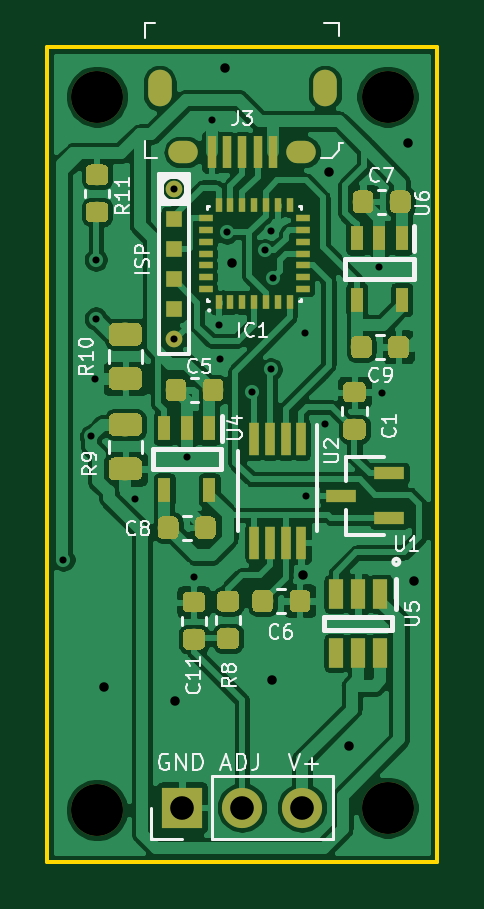
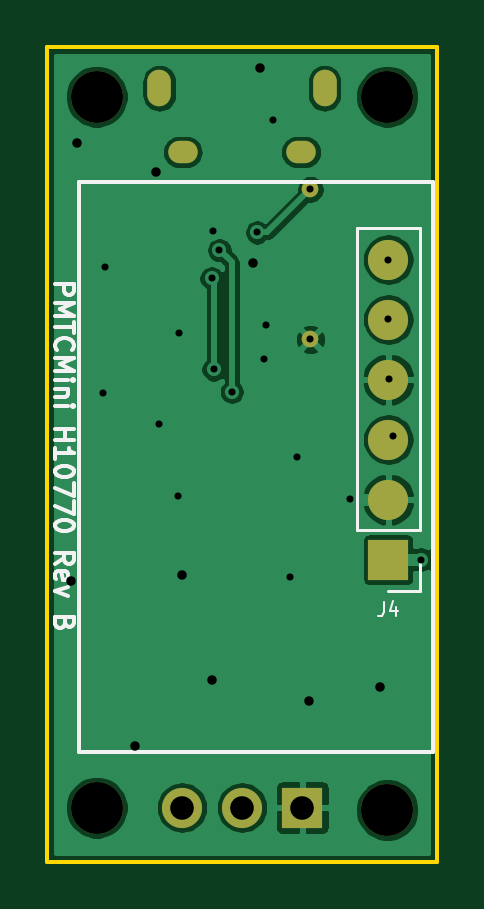
Circuit board: 11 layer files. Board 16.5 x 34.5 mm.
- bottom_copper: pmtcmini-h10770-B_Cu.gbr (48309 bytes)
- bottom_mask: pmtcmini-h10770-B_Mask.gbr (1249 bytes)
- paste: pmtcmini-h10770-B_Paste.gbr (795 bytes)
- bottom_silk: pmtcmini-h10770-B_SilkS.gbr (5897 bytes)
- outline: pmtcmini-h10770-Edge_Cuts.gbr (765 bytes)
- top_copper: pmtcmini-h10770-F_Cu.gbr (178735 bytes)
- top_mask: pmtcmini-h10770-F_Mask.gbr (42625 bytes)
- paste: pmtcmini-h10770-F_Paste.gbr (41972 bytes)
- top_silk: pmtcmini-h10770-F_SilkS.gbr (20579 bytes)
- drill: pmtcmini-h10770-NPTH.drl (417 bytes)
- drill: pmtcmini-h10770-PTH.drl (1144 bytes)

=== bottom_copper: pmtcmini-h10770-B_Cu.gbr (48309 bytes, source omitted) ===
=== bottom_mask: pmtcmini-h10770-B_Mask.gbr ===
G04 #@! TF.GenerationSoftware,KiCad,Pcbnew,6.0.0-rc1-unknown-bb2e402~84~ubuntu18.04.1*
G04 #@! TF.CreationDate,2019-10-14T10:53:54-04:00
G04 #@! TF.ProjectId,pmtcmini-h10770,706d7463-6d69-46e6-992d-683130373730,rev?*
G04 #@! TF.SameCoordinates,Original*
G04 #@! TF.FileFunction,Soldermask,Bot*
G04 #@! TF.FilePolarity,Negative*
%FSLAX46Y46*%
G04 Gerber Fmt 4.6, Leading zero omitted, Abs format (unit mm)*
G04 Created by KiCad (PCBNEW 6.0.0-rc1-unknown-bb2e402~84~ubuntu18.04.1) date Mon 14 Oct 2019 10:53:54 AM EDT*
%MOMM*%
%LPD*%
G04 APERTURE LIST*
%ADD10C,2.200000*%
%ADD11O,1.700000X1.700000*%
%ADD12R,1.700000X1.700000*%
%ADD13C,0.704800*%
%ADD14O,1.000000X1.550000*%
%ADD15O,1.250000X0.950000*%
G04 APERTURE END LIST*
D10*
X141400000Y-55600000D03*
X129100000Y-55600000D03*
X141400000Y-85700000D03*
X129100000Y-85800000D03*
D11*
X137780000Y-85700000D03*
X135240000Y-85700000D03*
D12*
X132700000Y-85700000D03*
D11*
X129055000Y-67581000D03*
X129055000Y-65041000D03*
X129055000Y-72661000D03*
D12*
X129055000Y-75201000D03*
D11*
X129055000Y-70121000D03*
X129055000Y-62501000D03*
D13*
X132350000Y-59525000D03*
X132350000Y-65875000D03*
D14*
X131750000Y-55250000D03*
X138750000Y-55250000D03*
D15*
X137750000Y-57950000D03*
X132750000Y-57950000D03*
M02*

=== paste: pmtcmini-h10770-B_Paste.gbr ===
G04 #@! TF.GenerationSoftware,KiCad,Pcbnew,6.0.0-rc1-unknown-bb2e402~84~ubuntu18.04.1*
G04 #@! TF.CreationDate,2019-10-14T10:53:54-04:00
G04 #@! TF.ProjectId,pmtcmini-h10770,706d7463-6d69-46e6-992d-683130373730,rev?*
G04 #@! TF.SameCoordinates,Original*
G04 #@! TF.FileFunction,Paste,Bot*
G04 #@! TF.FilePolarity,Positive*
%FSLAX46Y46*%
G04 Gerber Fmt 4.6, Leading zero omitted, Abs format (unit mm)*
G04 Created by KiCad (PCBNEW 6.0.0-rc1-unknown-bb2e402~84~ubuntu18.04.1) date Mon 14 Oct 2019 10:53:54 AM EDT*
%MOMM*%
%LPD*%
G04 APERTURE LIST*
%ADD10O,1.700000X1.700000*%
%ADD11R,1.700000X1.700000*%
G04 APERTURE END LIST*
D10*
X129055000Y-67581000D03*
X129055000Y-65041000D03*
X129055000Y-72661000D03*
D11*
X129055000Y-75201000D03*
D10*
X129055000Y-70121000D03*
X129055000Y-62501000D03*
M02*

=== bottom_silk: pmtcmini-h10770-B_SilkS.gbr ===
G04 #@! TF.GenerationSoftware,KiCad,Pcbnew,6.0.0-rc1-unknown-bb2e402~84~ubuntu18.04.1*
G04 #@! TF.CreationDate,2019-10-14T10:53:54-04:00
G04 #@! TF.ProjectId,pmtcmini-h10770,706d7463-6d69-46e6-992d-683130373730,rev?*
G04 #@! TF.SameCoordinates,Original*
G04 #@! TF.FileFunction,Legend,Bot*
G04 #@! TF.FilePolarity,Positive*
%FSLAX46Y46*%
G04 Gerber Fmt 4.6, Leading zero omitted, Abs format (unit mm)*
G04 Created by KiCad (PCBNEW 6.0.0-rc1-unknown-bb2e402~84~ubuntu18.04.1) date Mon 14 Oct 2019 10:53:54 AM EDT*
%MOMM*%
%LPD*%
G04 APERTURE LIST*
%ADD10C,0.150000*%
%ADD11C,0.120000*%
%ADD12C,0.100000*%
G04 APERTURE END LIST*
D10*
X143161904Y-63542857D02*
X142361904Y-63542857D01*
X142361904Y-63847619D01*
X142400000Y-63923809D01*
X142438095Y-63961904D01*
X142514285Y-64000000D01*
X142628571Y-64000000D01*
X142704761Y-63961904D01*
X142742857Y-63923809D01*
X142780952Y-63847619D01*
X142780952Y-63542857D01*
X143161904Y-64342857D02*
X142361904Y-64342857D01*
X142933333Y-64609523D01*
X142361904Y-64876190D01*
X143161904Y-64876190D01*
X142361904Y-65142857D02*
X142361904Y-65600000D01*
X143161904Y-65371428D02*
X142361904Y-65371428D01*
X143085714Y-66323809D02*
X143123809Y-66285714D01*
X143161904Y-66171428D01*
X143161904Y-66095238D01*
X143123809Y-65980952D01*
X143047619Y-65904761D01*
X142971428Y-65866666D01*
X142819047Y-65828571D01*
X142704761Y-65828571D01*
X142552380Y-65866666D01*
X142476190Y-65904761D01*
X142400000Y-65980952D01*
X142361904Y-66095238D01*
X142361904Y-66171428D01*
X142400000Y-66285714D01*
X142438095Y-66323809D01*
X143161904Y-66666666D02*
X142361904Y-66666666D01*
X142933333Y-66933333D01*
X142361904Y-67200000D01*
X143161904Y-67200000D01*
X143161904Y-67580952D02*
X142628571Y-67580952D01*
X142361904Y-67580952D02*
X142400000Y-67542857D01*
X142438095Y-67580952D01*
X142400000Y-67619047D01*
X142361904Y-67580952D01*
X142438095Y-67580952D01*
X142628571Y-67961904D02*
X143161904Y-67961904D01*
X142704761Y-67961904D02*
X142666666Y-68000000D01*
X142628571Y-68076190D01*
X142628571Y-68190476D01*
X142666666Y-68266666D01*
X142742857Y-68304761D01*
X143161904Y-68304761D01*
X143161904Y-68685714D02*
X142628571Y-68685714D01*
X142361904Y-68685714D02*
X142400000Y-68647619D01*
X142438095Y-68685714D01*
X142400000Y-68723809D01*
X142361904Y-68685714D01*
X142438095Y-68685714D01*
X143161904Y-69676190D02*
X142361904Y-69676190D01*
X142742857Y-69676190D02*
X142742857Y-70133333D01*
X143161904Y-70133333D02*
X142361904Y-70133333D01*
X143161904Y-70933333D02*
X143161904Y-70476190D01*
X143161904Y-70704761D02*
X142361904Y-70704761D01*
X142476190Y-70628571D01*
X142552380Y-70552380D01*
X142590476Y-70476190D01*
X142361904Y-71428571D02*
X142361904Y-71504761D01*
X142400000Y-71580952D01*
X142438095Y-71619047D01*
X142514285Y-71657142D01*
X142666666Y-71695238D01*
X142857142Y-71695238D01*
X143009523Y-71657142D01*
X143085714Y-71619047D01*
X143123809Y-71580952D01*
X143161904Y-71504761D01*
X143161904Y-71428571D01*
X143123809Y-71352380D01*
X143085714Y-71314285D01*
X143009523Y-71276190D01*
X142857142Y-71238095D01*
X142666666Y-71238095D01*
X142514285Y-71276190D01*
X142438095Y-71314285D01*
X142400000Y-71352380D01*
X142361904Y-71428571D01*
X142361904Y-71961904D02*
X142361904Y-72495238D01*
X143161904Y-72152380D01*
X142361904Y-72723809D02*
X142361904Y-73257142D01*
X143161904Y-72914285D01*
X142361904Y-73714285D02*
X142361904Y-73790476D01*
X142400000Y-73866666D01*
X142438095Y-73904761D01*
X142514285Y-73942857D01*
X142666666Y-73980952D01*
X142857142Y-73980952D01*
X143009523Y-73942857D01*
X143085714Y-73904761D01*
X143123809Y-73866666D01*
X143161904Y-73790476D01*
X143161904Y-73714285D01*
X143123809Y-73638095D01*
X143085714Y-73600000D01*
X143009523Y-73561904D01*
X142857142Y-73523809D01*
X142666666Y-73523809D01*
X142514285Y-73561904D01*
X142438095Y-73600000D01*
X142400000Y-73638095D01*
X142361904Y-73714285D01*
X143161904Y-75390476D02*
X142780952Y-75123809D01*
X143161904Y-74933333D02*
X142361904Y-74933333D01*
X142361904Y-75238095D01*
X142400000Y-75314285D01*
X142438095Y-75352380D01*
X142514285Y-75390476D01*
X142628571Y-75390476D01*
X142704761Y-75352380D01*
X142742857Y-75314285D01*
X142780952Y-75238095D01*
X142780952Y-74933333D01*
X143123809Y-76038095D02*
X143161904Y-75961904D01*
X143161904Y-75809523D01*
X143123809Y-75733333D01*
X143047619Y-75695238D01*
X142742857Y-75695238D01*
X142666666Y-75733333D01*
X142628571Y-75809523D01*
X142628571Y-75961904D01*
X142666666Y-76038095D01*
X142742857Y-76076190D01*
X142819047Y-76076190D01*
X142895238Y-75695238D01*
X142628571Y-76342857D02*
X143161904Y-76533333D01*
X142628571Y-76723809D01*
X142742857Y-77904761D02*
X142780952Y-78019047D01*
X142819047Y-78057142D01*
X142895238Y-78095238D01*
X143009523Y-78095238D01*
X143085714Y-78057142D01*
X143123809Y-78019047D01*
X143161904Y-77942857D01*
X143161904Y-77638095D01*
X142361904Y-77638095D01*
X142361904Y-77904761D01*
X142400000Y-77980952D01*
X142438095Y-78019047D01*
X142514285Y-78057142D01*
X142590476Y-78057142D01*
X142666666Y-78019047D01*
X142704761Y-77980952D01*
X142742857Y-77904761D01*
X142742857Y-77638095D01*
X127150000Y-59199000D02*
X127150000Y-59326000D01*
X127277000Y-59199000D02*
X127150000Y-59199000D01*
X142136000Y-59199000D02*
X127277000Y-59199000D01*
X142136000Y-83329000D02*
X142136000Y-59199000D01*
X127150000Y-83329000D02*
X142136000Y-83329000D01*
X127150000Y-59326000D02*
X127150000Y-83329000D01*
D11*
X127725000Y-75201000D02*
X127725000Y-76531000D01*
X127725000Y-76531000D02*
X129055000Y-76531000D01*
X130385000Y-73931000D02*
X130385000Y-61171000D01*
X127725000Y-73931000D02*
X130385000Y-73931000D01*
X127725000Y-61171000D02*
X130385000Y-61171000D01*
X127725000Y-73931000D02*
X127725000Y-61171000D01*
D12*
X129250000Y-76996428D02*
X129250000Y-77425000D01*
X129278571Y-77510714D01*
X129335714Y-77567857D01*
X129421428Y-77596428D01*
X129478571Y-77596428D01*
X128707142Y-77196428D02*
X128707142Y-77596428D01*
X128850000Y-76967857D02*
X128992857Y-77396428D01*
X128621428Y-77396428D01*
M02*

=== outline: pmtcmini-h10770-Edge_Cuts.gbr ===
G04 #@! TF.GenerationSoftware,KiCad,Pcbnew,6.0.0-rc1-unknown-bb2e402~84~ubuntu18.04.1*
G04 #@! TF.CreationDate,2019-10-14T10:53:54-04:00
G04 #@! TF.ProjectId,pmtcmini-h10770,706d7463-6d69-46e6-992d-683130373730,rev?*
G04 #@! TF.SameCoordinates,Original*
G04 #@! TF.FileFunction,Profile,NP*
%FSLAX46Y46*%
G04 Gerber Fmt 4.6, Leading zero omitted, Abs format (unit mm)*
G04 Created by KiCad (PCBNEW 6.0.0-rc1-unknown-bb2e402~84~ubuntu18.04.1) date Mon 14 Oct 2019 10:53:54 AM EDT*
%MOMM*%
%LPD*%
G04 APERTURE LIST*
%ADD10C,0.150000*%
G04 APERTURE END LIST*
D10*
X127000000Y-88000000D02*
X127000000Y-53500000D01*
X143500000Y-88000000D02*
X127000000Y-88000000D01*
X143500000Y-53500000D02*
X143500000Y-88000000D01*
X127000000Y-53500000D02*
X143500000Y-53500000D01*
M02*

=== top_copper: pmtcmini-h10770-F_Cu.gbr (178735 bytes, source omitted) ===
=== top_mask: pmtcmini-h10770-F_Mask.gbr (42625 bytes, source omitted) ===
=== paste: pmtcmini-h10770-F_Paste.gbr (41972 bytes, source omitted) ===
=== top_silk: pmtcmini-h10770-F_SilkS.gbr (20579 bytes, source omitted) ===
=== drill: pmtcmini-h10770-NPTH.drl ===
M48
; DRILL file {KiCad 6.0.0-rc1-unknown-bb2e402~84~ubuntu18.04.1} date Mon 14 Oct 2019 10:53:53 AM EDT
; FORMAT={-:-/ absolute / metric / decimal}
; #@! TF.CreationDate,2019-10-14T10:53:53-04:00
; #@! TF.GenerationSoftware,Kicad,Pcbnew,6.0.0-rc1-unknown-bb2e402~84~ubuntu18.04.1
; #@! TF.FileFunction,NonPlated,1,2,NPTH
FMAT,2
METRIC
T1C2.200
%
G90
G05
T1
X141.4Y-85.7
X129.1Y-85.8
X129.1Y-55.6
X141.4Y-55.6
T0
M30

=== drill: pmtcmini-h10770-PTH.drl ===
M48
; DRILL file {KiCad 6.0.0-rc1-unknown-bb2e402~84~ubuntu18.04.1} date Mon 14 Oct 2019 10:53:53 AM EDT
; FORMAT={-:-/ absolute / metric / decimal}
; #@! TF.CreationDate,2019-10-14T10:53:53-04:00
; #@! TF.GenerationSoftware,Kicad,Pcbnew,6.0.0-rc1-unknown-bb2e402~84~ubuntu18.04.1
; #@! TF.FileFunction,Plated,1,2,PTH
FMAT,2
METRIC
T1C0.300
T2C0.400
T3C0.500
T4C0.550
T5C1.000
%
G90
G05
T1
X127.675Y-75.2
X128.85Y-69.987
X129.025Y-67.55
X129.05Y-62.5
X129.05Y-65.0
X130.689Y-72.618
X132.9Y-70.85
X133.2Y-75.95
X133.95Y-56.6
X134.25Y-65.25
X134.3Y-66.7
X134.6Y-61.35
X135.677Y-68.094
X136.2Y-62.1
X136.45Y-67.15
X136.474Y-61.31
X136.532Y-63.298
X137.925Y-65.625
X137.95Y-72.5
X138.75Y-69.45
X141.05Y-62.8
X141.15Y-68.15
X132.35Y-59.525
X132.35Y-65.875
T2
X129.4Y-80.6
X132.4Y-81.2
X134.5Y-54.4
X134.8Y-62.65
X136.5Y-80.3
X137.805Y-75.854
X138.9Y-58.8
X139.775Y-83.075
X142.25Y-57.55
X142.5Y-76.1
T5
X132.7Y-85.7
X135.24Y-85.7
X137.78Y-85.7
T3
G00X131.75Y-55.575
M15
G01X131.75Y-54.925
M16
G05
G00X138.75Y-55.575
M15
G01X138.75Y-54.925
M16
G05
T4
G00X132.9Y-57.95
M15
G01X132.6Y-57.95
M16
G05
G00X137.9Y-57.95
M15
G01X137.6Y-57.95
M16
G05
T0
M30
